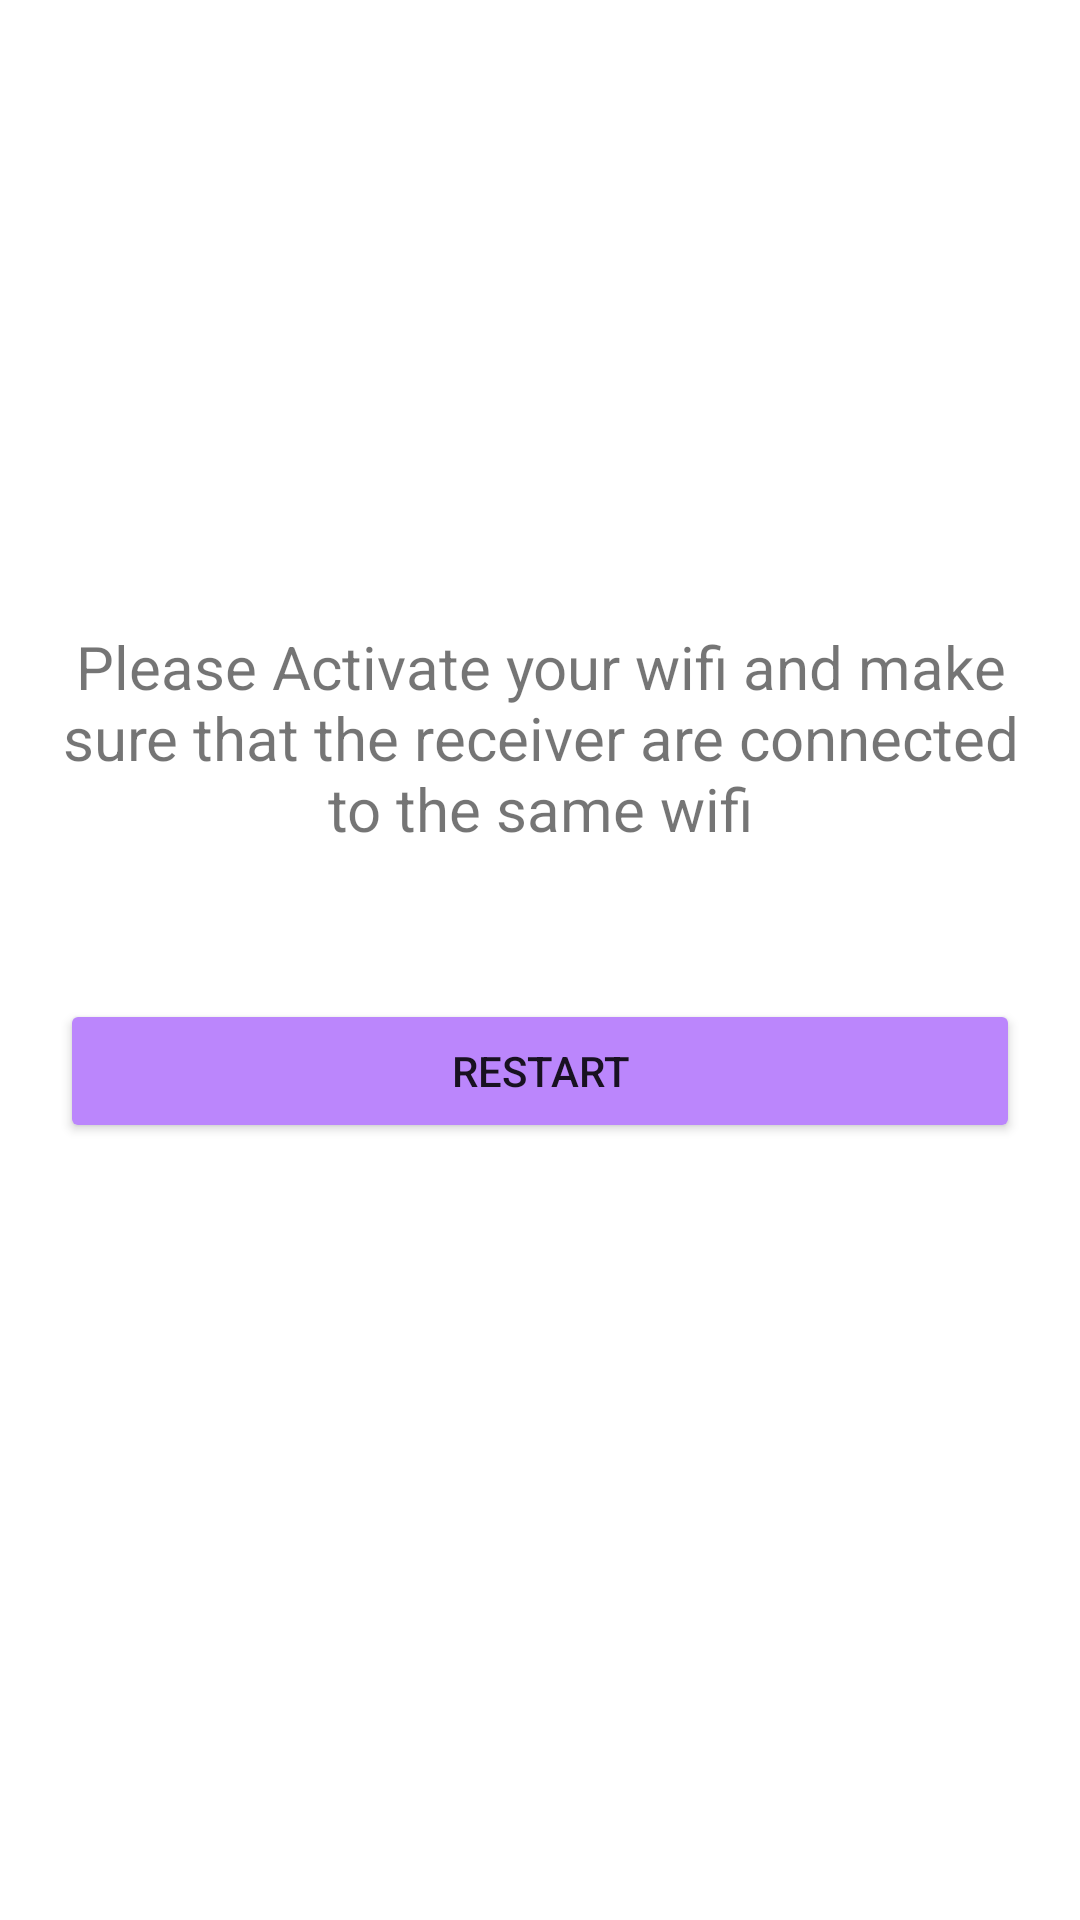

Produce the Android XML layout that renders to this screen, including the resource entries it uses.
<!-- AndroidManifest.xml: application theme Theme.Mychatapp -->
<!-- res/layout/activity_connection_is_not_set_up.xml -->
<?xml version="1.0" encoding="utf-8"?>
<LinearLayout xmlns:android="http://schemas.android.com/apk/res/android"
    xmlns:app="http://schemas.android.com/apk/res-auto"
    xmlns:tools="http://schemas.android.com/tools"
    android:layout_width="match_parent"
    android:layout_height="match_parent"
    android:layout_gravity="center"
    android:gravity="center"
    android:orientation="vertical"
    tools:context=".activities.ConnectionIsNotSetUp">


    <TextView
        android:layout_width="match_parent"
        android:layout_height="wrap_content"
        android:textSize="20sp"
        android:text="Please Activate your wifi and make sure that the receiver are connected to the same wifi"
        android:paddingHorizontal="15dp"
        android:layout_gravity="center"
        android:gravity="center"/>


    <Button
        android:layout_width="match_parent"
        android:layout_height="wrap_content"
        android:layout_marginVertical="50dp"
        android:layout_marginHorizontal="20dp"
        android:id="@+id/restartbutton"
        android:text="Restart"
        android:backgroundTint="@color/purple_200"/>
</LinearLayout>
<!-- resources referenced by this layout -->
<resources>
  <color name="purple_200">#FFBB86FC</color>
  <style name="Theme.Mychatapp" parent="Theme.MaterialComponents.DayNight.DarkActionBar">
          
          <item name="colorPrimary">@color/purple_500</item>
          <item name="colorPrimaryVariant">@color/purple_700</item>
          <item name="colorOnPrimary">@color/white</item>
          
          <item name="colorSecondary">@color/teal_200</item>
          <item name="colorSecondaryVariant">@color/teal_700</item>
          <item name="colorOnSecondary">@color/black</item>
          
          <item name="android:statusBarColor">?attr/colorPrimaryVariant</item>
          
      </style>
  <color name="purple_500">#FF6200EE</color>
  <color name="purple_700">#FF3700B3</color>
  <color name="white">#FFFFFFFF</color>
  <color name="teal_200">#FF03DAC5</color>
  <color name="teal_700">#FF018786</color>
  <color name="black">#FF000000</color>
</resources>
